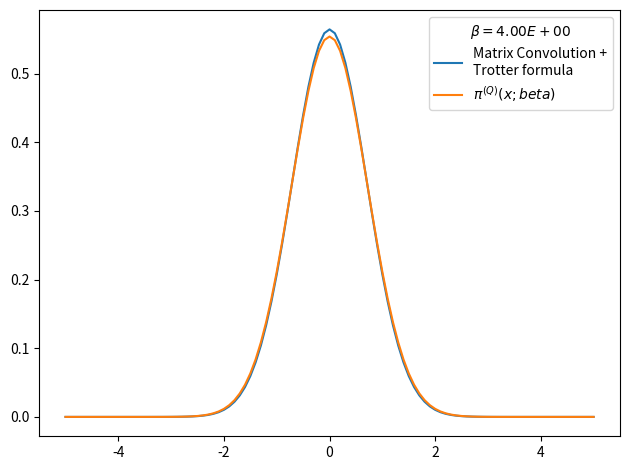

Source code (Python):
# -*- coding: utf-8 -*-
from __future__ import division
import numpy as np
import matplotlib.pyplot as plt
from time import time

def rho_free(x,xp,beta):
    """
    Uso: devuelve elemento de matriz dsnsidad para el caso de una partícula libre en un toro infinito.
    """
    return (2.*np.pi*beta)**(-0.5) * np.exp(-(x-xp)**2 / (2 * beta) )

def harmonic_potential(x):
    return 0.5*x**2

def anharmonic_potential(x):
    return 0.5*x**2 - x**3 + x**4

def QHO_canonical_ensemble(x,beta):
    """
    Uso:    calcula probabilidad teórica cuántica de encontrar al osciladoe armónico 
            (presente en un baño térmico) en la posición x.
    
    Recibe:
        x: float            -> posición
        beta: float         -> inverso de temperatura en unidades reducidas beta = 1/T.
    
    Devuelve:
        probabilidad teórica cuántica en posición dada para temperatura T dada. 
    """
    return (np.tanh(beta/2.)/np.pi)**0.5 * np.exp(- x**2 * np.tanh(beta/2.))

def rho_trotter(grid, beta, potential=harmonic_potential):
    """
    Uso:    devuelve matriz densidad en aproximación de Trotter para altas temperaturas y un potencial dado

    Recibe:
        grid: list      -> lista de dimensión N
        beta: float     -> inverso de temperatura en unidades reducidas
        potential: func -> potencial de interacción

    Devuelve:
        matrix          -> matriz densidad de dimension NxN
    """
    return np.array([ [ rho_free(x , xp,beta) * np.exp(-0.5*beta*(potential(x)+potential(xp))) for x in grid] for xp in grid])

x_max = 5.
nx = 101
dx = 2. * x_max / (nx - 1)
grid_x = np.array([i*dx for i in range(-int((nx-1)/2), int(nx/2 + 1))])
N_beta = 8
beta_fin = 4
beta_ini = beta_fin/N_beta
rho = rho_trotter(grid_x,beta_ini/N_beta)
for i in range(N_beta):
    rho = np.dot(rho,rho)
    rho *= dx
    beta_ini *= 2.
    print('%d) beta: %.2E -> %.2E'%(i, beta_ini/2,beta_ini))

#checkpoint: trace(rho)=0 when N_beta>16 and nx~1000 or nx~100
print (dx)
print(np.trace(rho))

rho_normalized = rho/(np.trace(rho)*dx)
weights = np.diag(rho_normalized)

plt.figure()
plt.plot(grid_x, weights, label = 'Matrix Convolution +\nTrotter formula')
plt.plot(grid_x, QHO_canonical_ensemble(grid_x,beta_fin), label=u'$\pi^{(Q)}(x;beta)$' )
plt.legend(title=u'$\\beta=%.2E$'%beta_fin)
plt.tight_layout()
plt.show()
plt.close()
